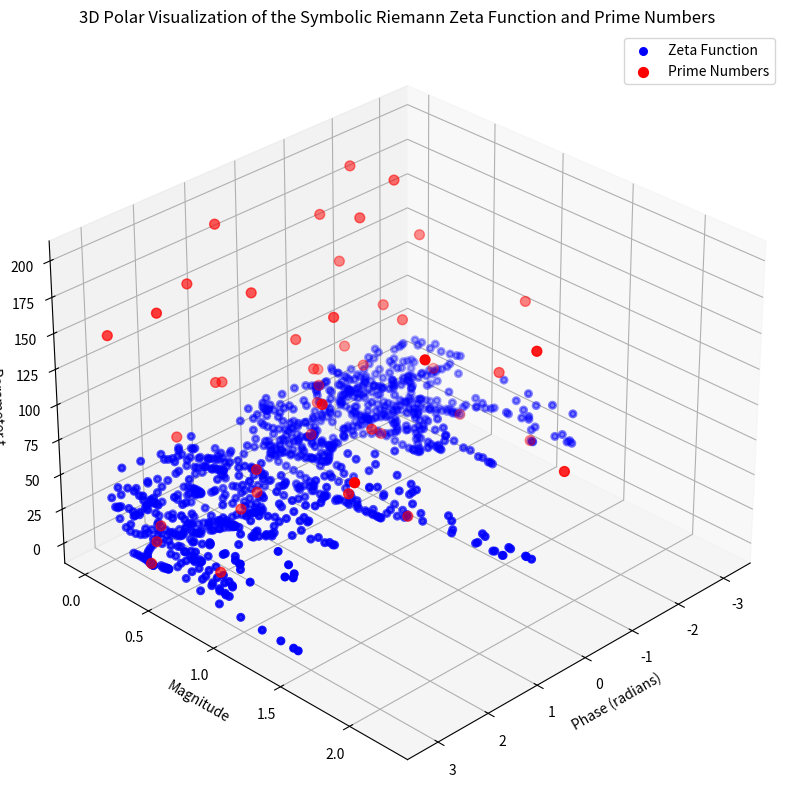

Here is the Python script that generated this plot:
import numpy as np
import matplotlib.pyplot as plt
from mpl_toolkits.mplot3d import Axes3D
from mpmath import gamma, cos, pi, mp
from sympy import primerange

# Set precision
mp.dps = 25

# Define the symbolic zeta function method
def zeta_symbolic(t):
    s_real = 0.5
    s_imag = t
    s_conjugate_real = 0.5
    s_conjugate_imag = -t

    # Compute the real and imaginary parts separately
    real_part = (2**0.5 * (pi**(-(0.5 + 1j * t))).real * cos(pi * (0.5 + 1j * t) / 2).real *
                 gamma(0.5 + 1j * t).real * mp.zeta(s_conjugate_real - 1j * s_conjugate_imag).real)
    imag_part = (2**0.5 * (pi**(-(0.5 + 1j * t))).imag * cos(pi * (0.5 + 1j * t) / 2).imag *
                 gamma(0.5 + 1j * t).imag * mp.zeta(s_conjugate_real - 1j * s_conjugate_imag).imag)

    return float(real_part), float(imag_part)

# Define the range for the parameter t
t_values = np.linspace(0, 50, 1000)

# Compute zeta function values manually
zeta_vals = [zeta_symbolic(t) for t in t_values]
real_parts = np.array([val[0] for val in zeta_vals])
imag_parts = np.array([val[1] for val in zeta_vals])
magnitudes = np.sqrt(real_parts**2 + imag_parts**2)
phases = np.arctan2(imag_parts, real_parts)

# Generate prime numbers up to a certain limit
prime_limit = 200
primes = list(primerange(1, prime_limit))

# Compute zeta function values at prime numbers manually
prime_zeta_vals = [zeta_symbolic(p) for p in primes]
prime_real_parts = np.array([val[0] for val in prime_zeta_vals])
prime_imag_parts = np.array([val[1] for val in prime_zeta_vals])
prime_magnitudes = np.sqrt(prime_real_parts**2 + prime_imag_parts**2)
prime_phases = np.arctan2(prime_imag_parts, prime_real_parts)

# Create the 3D plot
fig = plt.figure(figsize=(14, 10))
ax = fig.add_subplot(111, projection='3d')

# Plot the zeta function values
ax.scatter(phases, magnitudes, t_values, color='blue', lw=2, label='Zeta Function')

# Plot the primes as a scatter plot in 3D, using magnitudes and phases
ax.scatter(prime_phases, prime_magnitudes, primes, color='red', s=50, label='Prime Numbers')

# Set labels and title
ax.set_xlabel('Phase (radians)')
ax.set_ylabel('Magnitude')
ax.set_zlabel('Parameter t')
ax.set_title('3D Polar Visualization of the Symbolic Riemann Zeta Function and Prime Numbers')
ax.view_init(elev=30., azim=45)  # Isometric view

# Add a legend
ax.legend()

plt.show()
